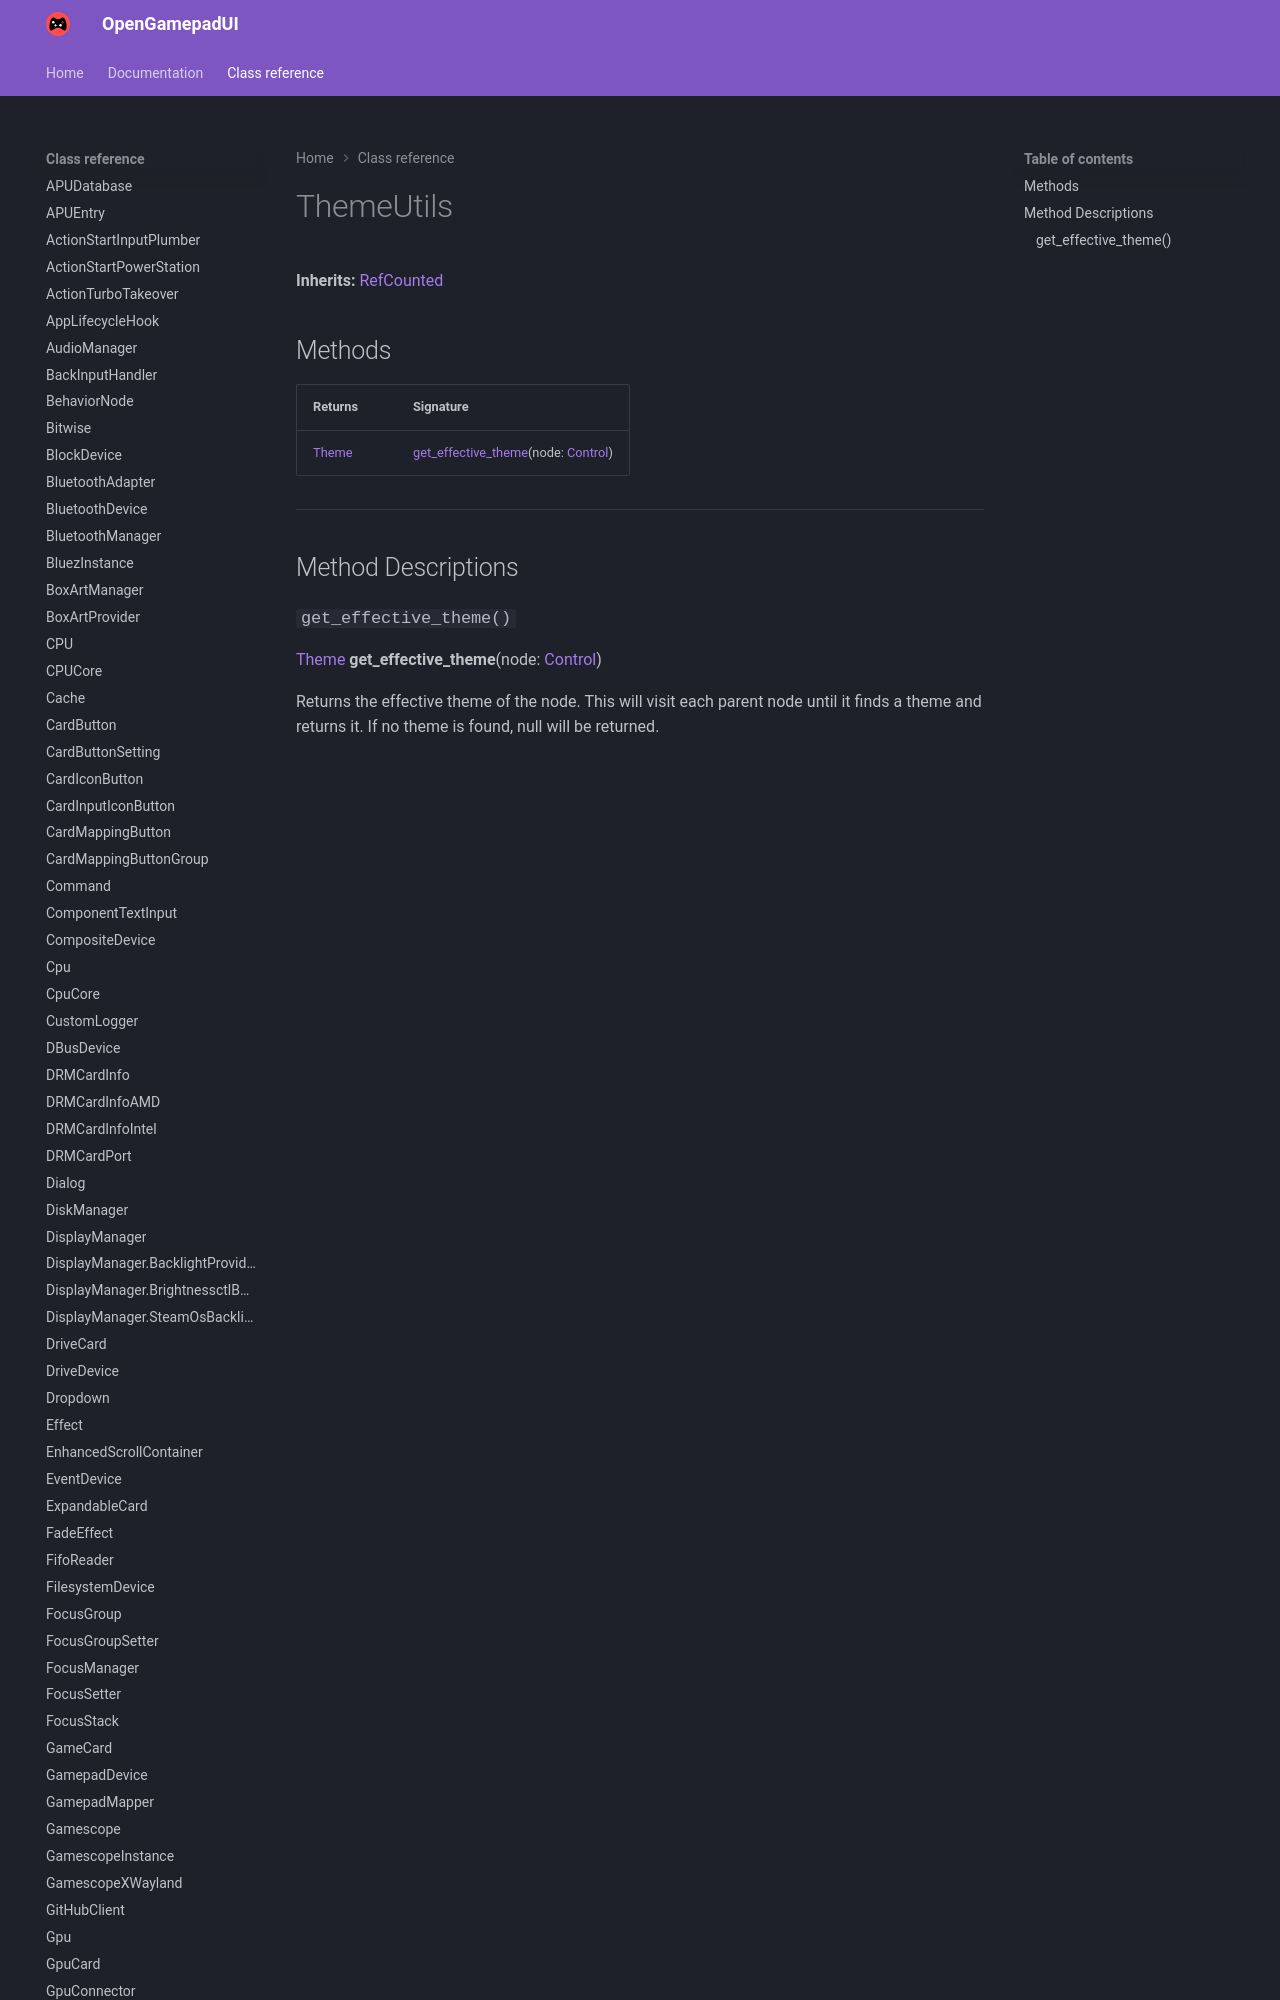

repository: ShadowBlip/OpenGamepadUI · page: class-reference/ThemeUtils/index.html · generator: mkdocs

# ThemeUtils

**Inherits:** [RefCounted](https://docs.godotengine.org/en/stable/classes/class_refcounted.html)


## Methods

| Returns | Signature |
| ------- | --------- |
| [Theme](https://docs.godotengine.org/en/stable/classes/class_theme.h
